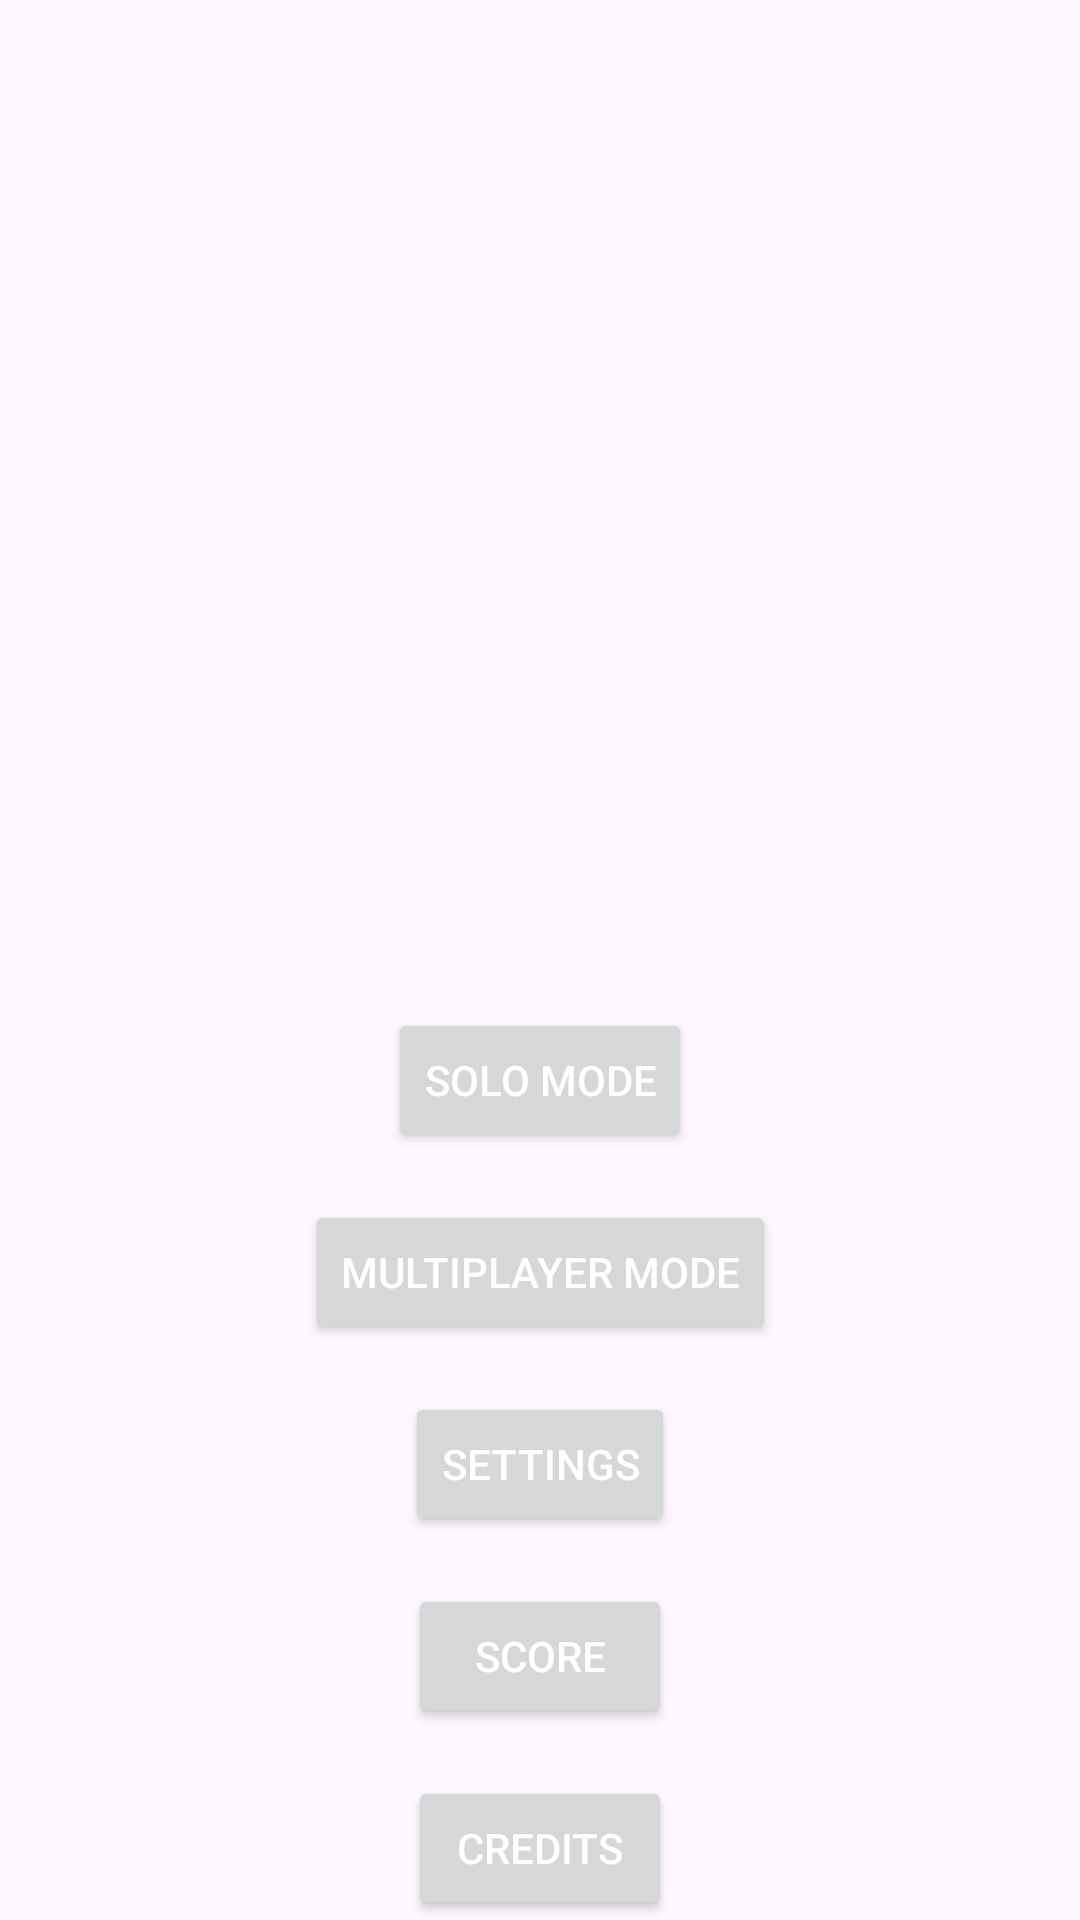

Reconstruct the res/layout file that produces this screen, plus the resources it refers to.
<!-- AndroidManifest.xml: application theme Base.Theme.YuGiOhMemorise -->
<!-- res/layout/activity_main.xml -->
<?xml version="1.0" encoding="utf-8"?>
<androidx.constraintlayout.widget.ConstraintLayout
    xmlns:android="http://schemas.android.com/apk/res/android"
    xmlns:app="http://schemas.android.com/apk/res-auto"
    xmlns:tools="http://schemas.android.com/tools"
    android:id="@+id/main"
    android:layout_width="match_parent"
    android:layout_height="match_parent"
    android:background="@drawable/background"
    tools:context=".MainActivity">

    <ImageView
        android:id="@+id/logoImageView"
        android:layout_width="0dp"
        android:layout_height="0dp"
        android:contentDescription="@string/description_logo"
        android:src="@drawable/logo_ingame"
        app:layout_constraintDimensionRatio="328:277"
        app:layout_constraintTop_toTopOf="parent"
        app:layout_constraintBottom_toTopOf="@+id/guideline"
        app:layout_constraintStart_toStartOf="parent"
        app:layout_constraintEnd_toEndOf="parent"
        app:layout_constraintHorizontal_bias="0.5"
        />

    <Button
        android:id="@+id/soloButton"
        android:layout_width="wrap_content"
        android:layout_height="wrap_content"
        android:text="@string/solo_mode"
        android:textColor="@color/white"
        android:theme="@style/Button.White"
        app:layout_constraintTop_toBottomOf="@+id/guideline"
        app:layout_constraintStart_toStartOf="parent"
        app:layout_constraintEnd_toEndOf="parent"
        android:layout_marginTop="16dp"/>

    <Button
        android:id="@+id/multiplayerButton"
        android:layout_width="wrap_content"
        android:layout_height="wrap_content"
        android:text="@string/multiplayer"
        android:textColor="@color/white"
        android:theme="@style/Button.White"
        app:layout_constraintTop_toBottomOf="@+id/soloButton"
        app:layout_constraintStart_toStartOf="parent"
        app:layout_constraintEnd_toEndOf="parent"
        android:layout_marginTop="16dp"/>

    <Button
        android:id="@+id/settingsButton"
        android:layout_width="wrap_content"
        android:layout_height="wrap_content"
        android:text="@string/settings"
        android:textColor="@color/white"
        android:theme="@style/Button.White"
        app:layout_constraintTop_toBottomOf="@+id/multiplayerButton"
        app:layout_constraintStart_toStartOf="parent"
        app:layout_constraintEnd_toEndOf="parent"
        android:layout_marginTop="16dp"/>

    <Button
        android:id="@+id/scoreButton"
        android:layout_width="wrap_content"
        android:layout_height="wrap_content"
        android:text="@string/score"
        android:textColor="@color/white"
        android:theme="@style/Button.White"
        app:layout_constraintTop_toBottomOf="@+id/settingsButton"
        app:layout_constraintStart_toStartOf="parent"
        app:layout_constraintEnd_toEndOf="parent"
        android:layout_marginTop="16dp"/>


    <Button
        android:id="@+id/creditButton"
        android:layout_width="wrap_content"
        android:layout_height="wrap_content"
        android:text="@string/credits"
        android:textColor="@color/white"
        android:theme="@style/Button.White"
        app:layout_constraintTop_toBottomOf="@+id/scoreButton"
        app:layout_constraintStart_toStartOf="parent"
        app:layout_constraintEnd_toEndOf="parent"
        android:layout_marginTop="16dp"/>

    <androidx.constraintlayout.widget.Guideline
        android:id="@+id/guideline"
        android:layout_width="match_parent"
        android:layout_height="wrap_content"
        android:orientation="horizontal"
        app:layout_constraintGuide_percent="0.5"/>

</androidx.constraintlayout.widget.ConstraintLayout>
<!-- resources referenced by this layout -->
<resources>
  <color name="white">#FFFFFFFF</color>
  <string name="credits">Credits</string>
  <string name="description_logo">Just a logo of the apps game</string>
  <string name="multiplayer">Multiplayer Mode</string>
  <string name="score">Score</string>
  <string name="settings">Settings</string>
  <string name="solo_mode">Solo Mode</string>
  <style name="Button.White" parent="Theme.Material3.DayNight.NoActionBar">
          <item name="colorPrimary">#F3534E4E</item>
      </style>
  <style name="Base.Theme.YuGiOhMemorise" parent="Theme.Material3.DayNight.NoActionBar">
          
          
      </style>
</resources>
